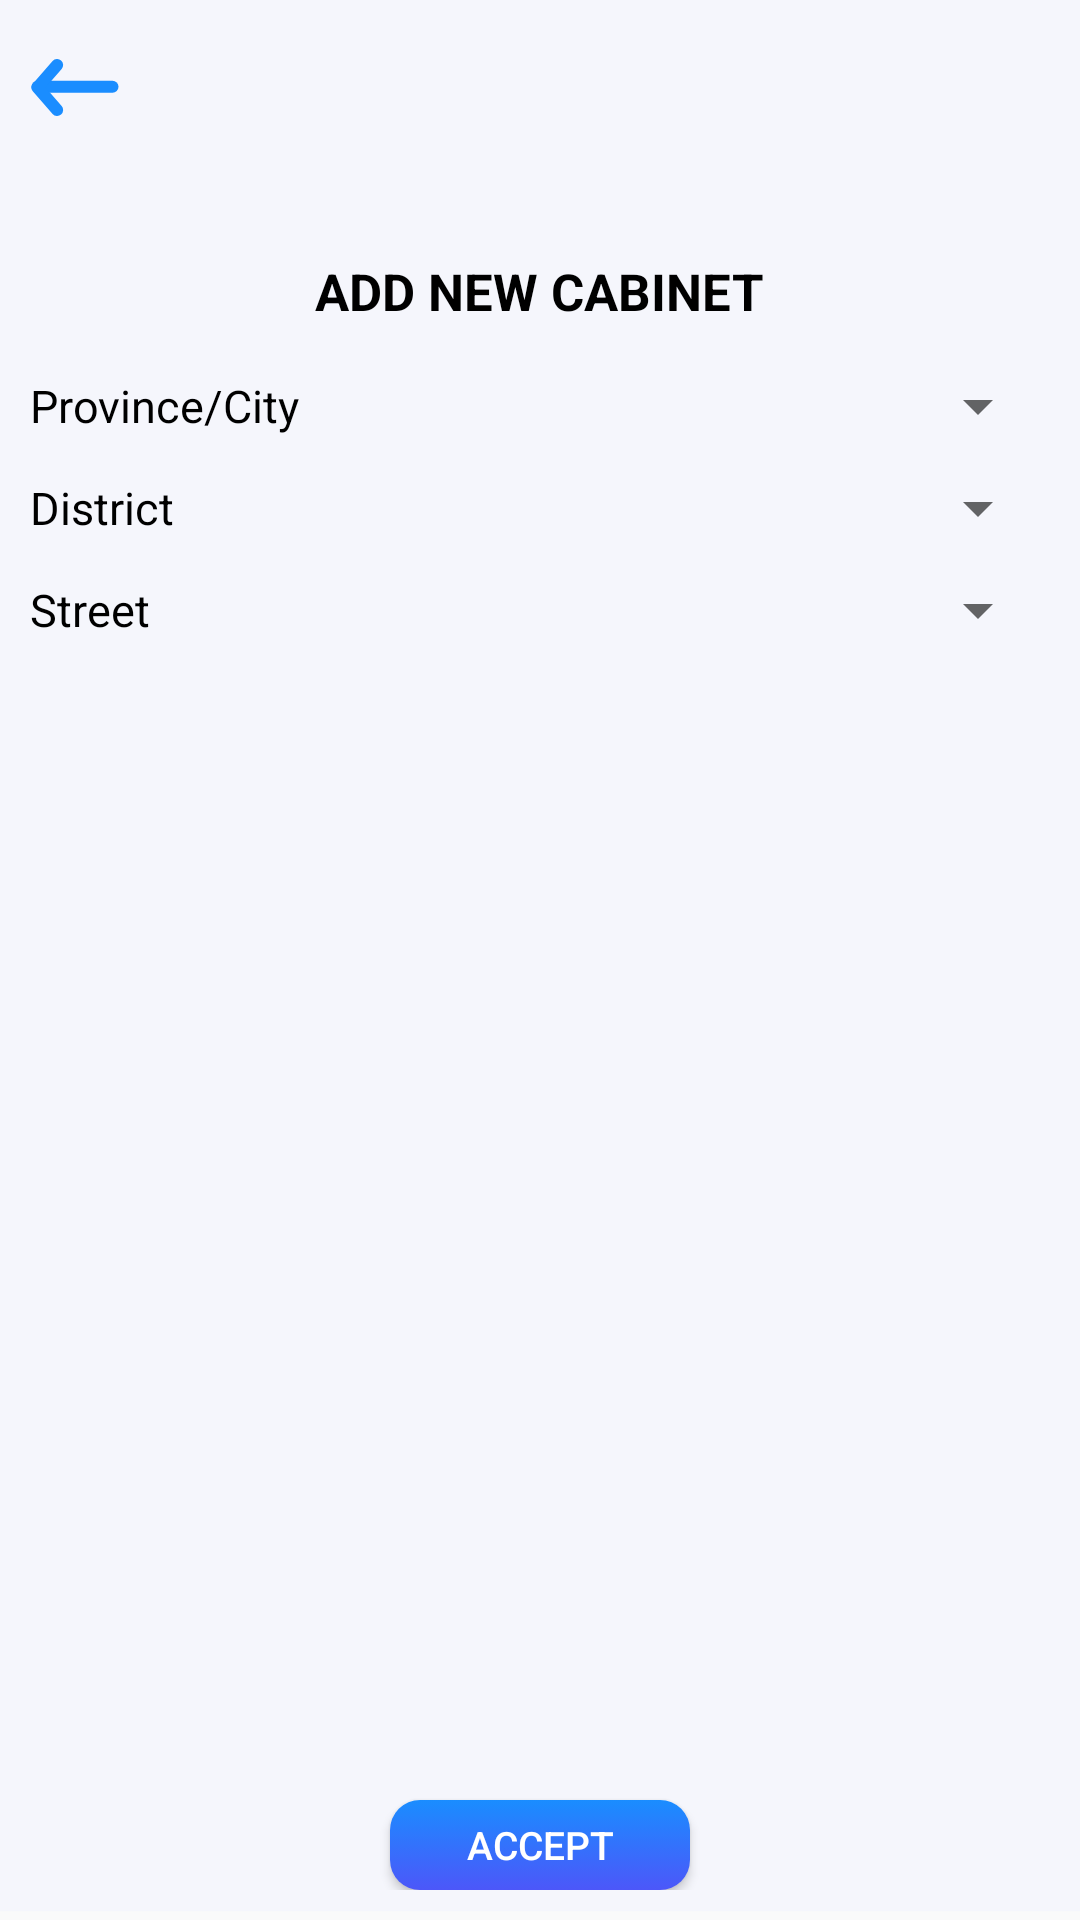

Reconstruct the res/layout file that produces this screen, plus the resources it refers to.
<!-- AndroidManifest.xml: application theme Theme.SLMte -->
<!-- res/layout/activity_add_cabinet.xml -->
<?xml version="1.0" encoding="utf-8"?>
<androidx.constraintlayout.widget.ConstraintLayout xmlns:android="http://schemas.android.com/apk/res/android"
    xmlns:app="http://schemas.android.com/apk/res-auto"
    xmlns:tools="http://schemas.android.com/tools"
    android:layout_width="match_parent"
    android:layout_height="match_parent"
    android:background="@drawable/ic_main"
    android:paddingLeft="@dimen/space_tiny_10"
    android:paddingTop="@dimen/space_tiny_10"
    android:paddingRight="@dimen/space_tiny_10"
    android:paddingBottom="@dimen/space_tiny_10"
    tools:context=".AddCabinetActivity">

    <RelativeLayout
        android:id="@+id/layout_top"
        android:layout_width="match_parent"
        android:layout_height="@dimen/top_height_38"
        app:layout_constraintEnd_toEndOf="parent"
        app:layout_constraintStart_toStartOf="parent"
        app:layout_constraintTop_toTopOf="parent">

        <ImageView
            android:id="@+id/img_back"
            android:layout_width="wrap_content"
            android:layout_height="match_parent"
            android:layout_alignParentStart="true"
            android:layout_centerVertical="true"
            android:contentDescription="@string/todo"
            android:src="@drawable/ic_back" />

        <TextView
            android:id="@+id/tv_device_name"
            android:layout_width="wrap_content"
            android:layout_height="wrap_content"
            android:layout_centerHorizontal="true"
            android:layout_centerVertical="true"
            android:layout_marginStart="@dimen/space_tiny_6"
            android:layout_marginEnd="@dimen/space_tiny_6"
            android:layout_toStartOf="@+id/tv_time"

            android:layout_toEndOf="@+id/img_back"
            android:ellipsize="marquee"
            android:focusable="true"
            android:focusableInTouchMode="true"

            android:marqueeRepeatLimit="marquee_forever"
            android:scrollHorizontally="true"
            android:singleLine="true"

            android:textAlignment="center"
            android:textColor="@color/black"
            android:textSize="@dimen/text_size_16"
            android:textStyle="bold" />

        <TextView
            android:id="@+id/tv_time"
            android:layout_width="wrap_content"
            android:layout_height="wrap_content"
            android:layout_alignParentEnd="true"

            android:textColor="@color/main_blue"
            android:textSize="@dimen/text_size_12"
            android:textStyle="bold" />

        <TextView
            android:id="@+id/tv_time_ap"
            android:layout_width="wrap_content"
            android:layout_height="wrap_content"
            android:layout_below="@+id/tv_time"
            android:layout_alignParentEnd="true"

            android:textColor="@color/black_50"
            android:textSize="@dimen/text_size_10"
            android:textStyle="normal" />
    </RelativeLayout>

    <TextView
        android:id="@+id/tv_device_location"
        android:layout_width="match_parent"
        android:layout_height="wrap_content"
        android:textColor="@color/black_50"
        android:textSize="@dimen/text_size_12"
        android:textStyle="normal"
        app:layout_constraintEnd_toEndOf="parent"
        app:layout_constraintStart_toStartOf="parent"
        app:layout_constraintTop_toBottomOf="@+id/layout_top" />

    <LinearLayout
        android:layout_width="match_parent"
        android:layout_height="wrap_content"
        android:layout_marginTop="@dimen/space_20"
        android:orientation="vertical"
        app:layout_constraintEnd_toEndOf="parent"
        app:layout_constraintStart_toStartOf="parent"
        app:layout_constraintTop_toBottomOf="@+id/tv_device_location">

        <TextView
            android:layout_width="wrap_content"
            android:layout_height="wrap_content"
            android:layout_gravity="center"
            android:textStyle="bold"
            android:textSize="@dimen/text_size_16"
            android:text="@string/add_new_device"
            android:textColor="@color/black"
            android:textAllCaps="true"
            />

        <LinearLayout
            android:layout_width="match_parent"
            android:layout_height="wrap_content"
            android:gravity="center"
            android:layout_marginTop="@dimen/space_15">

            <TextView
                android:id="@+id/tv_city_title"
                android:layout_width="0dp"
                android:layout_height="wrap_content"
                android:layout_weight="3"
                android:text="@string/id_city"
                android:textAlignment="textStart"
                android:textColor="@color/black"
                android:textSize="@dimen/text_size_14" />

            <Spinner
                android:id="@+id/spin_city"
                android:layout_width="0dp"
                android:layout_height="wrap_content"
                android:layout_weight="8"
                android:layout_marginStart="@dimen/space_tiny_10" />
        </LinearLayout>

        <LinearLayout
            android:layout_width="match_parent"
            android:layout_height="wrap_content"
            android:gravity="center"
            android:layout_marginTop="@dimen/space_tiny_10">

            <TextView
                android:id="@+id/tv_district_title"
                android:layout_width="0dp"
                android:layout_height="wrap_content"
                android:layout_weight="3"
                android:text="@string/id_district"
                android:textAlignment="textStart"
                android:textColor="@color/black"
                android:textSize="@dimen/text_size_14" />

            <Spinner
                android:id="@+id/spin_district"
                android:layout_width="0dp"
                android:layout_height="wrap_content"
                android:layout_weight="8"
                android:layout_marginStart="@dimen/space_15" />
        </LinearLayout>

        <LinearLayout
            android:layout_width="match_parent"
            android:layout_height="wrap_content"
            android:layout_marginTop="@dimen/space_tiny_10"
            android:gravity="center"
            >

            <TextView
                android:id="@+id/tv_street_title"
                android:layout_width="0dp"
                android:layout_height="wrap_content"
                android:layout_weight="3"
                android:text="@string/id_street"
                android:textAlignment="textStart"
                android:textColor="@color/black"
                android:textSize="@dimen/text_size_14" />

            <Spinner
                android:id="@+id/spin_street"
                android:layout_width="0dp"
                android:layout_height="wrap_content"
                android:layout_weight="8"
                android:layout_marginStart="@dimen/space_15" />
        </LinearLayout>
    </LinearLayout>

    <Button
        android:id="@+id/bt_accept"
        style="@style/ButtonSmall"
        android:text="@string/accept"
        app:layout_constraintBottom_toBottomOf="parent"
        app:layout_constraintEnd_toEndOf="parent"
        app:layout_constraintStart_toStartOf="parent" />
</androidx.constraintlayout.widget.ConstraintLayout>
<!-- resources referenced by this layout -->
<resources>
  <color name="black">#FF000000</color>
  <color name="black_50">#80000000</color>
  <color name="main_blue">#1A8DFF</color>
  <dimen name="space_15">15dp</dimen>
  <dimen name="space_20">20dp</dimen>
  <dimen name="space_tiny_10">10dp</dimen>
  <dimen name="space_tiny_6">6dp</dimen>
  <dimen name="text_size_10">11sp</dimen>
  <dimen name="text_size_12">13sp</dimen>
  <dimen name="text_size_14">15sp</dimen>
  <dimen name="text_size_16">17sp</dimen>
  <dimen name="top_height_38">38dp</dimen>
  <!-- drawable ic_back (drawable) -->
  <vector android:autoMirrored="true" android:height="19dp"
      android:viewportHeight="19" android:viewportWidth="30"
      android:width="30dp" xmlns:android="http://schemas.android.com/apk/res/android">
      <path android:fillColor="#00000000"
          android:pathData="M27.5,9.2771H2.5"
          android:strokeColor="#1A8DFF" android:strokeLineCap="round" android:strokeWidth="4"/>
      <path android:fillColor="#00000000"
          android:pathData="M9.04,1.9992L2.509,9.4992L9.04,16.9991"
          android:strokeColor="#1A8DFF" android:strokeLineCap="round"
          android:strokeLineJoin="round" android:strokeWidth="4"/>
  </vector>
  <!-- drawable ic_main (drawable) -->
  <vector android:autoMirrored="true" android:height="736dp"
      android:viewportHeight="736" android:viewportWidth="414"
      android:width="414dp" xmlns:android="http://schemas.android.com/apk/res/android">
      <path android:fillColor="#F5F6FC" android:pathData="M414.022,-3.391L0.022,-3.391L0.022,732.609L414.022,732.609L414.022,-3.391Z"/>
  </vector>
  <string name="accept">Accept</string>
  <string name="add_new_device">Add new cabinet</string>
  <string name="id_city">Province/City</string>
  <string name="id_district">District</string>
  <string name="id_street">Street</string>
  <string name="todo">TODO</string>
  <style name="ButtonSmall">
          <item name="android:textStyle">normal</item>
          <item name="android:textSize">@dimen/text_size_12</item>
          <item name="android:textColor">@color/white</item>
          <item name="android:textAllCaps">true</item>
          <item name="android:background">@drawable/bg_button_second</item>
          <item name="android:layout_centerHorizontal">true</item>
  
          <item name="android:layout_width">@dimen/width_90</item>
          <item name="android:layout_height">@dimen/bt_height_35</item>
          <item name="android:singleLine">true</item>
  
      </style>
  <style name="Theme.SLMte" parent="Theme.AppCompat.Light.NoActionBar">
          
          <item name="android:windowFullscreen">true</item>
          <item name="colorPrimary">@color/purple_500</item>
          <item name="colorPrimaryVariant">@color/purple_700</item>
          <item name="colorOnPrimary">@color/white</item>
          
          <item name="colorSecondary">@color/teal_200</item>
          <item name="colorSecondaryVariant">@color/teal_700</item>
          <item name="colorOnSecondary">@color/black</item>
          <item name="android:windowAnimationStyle">@style/CustomActivityAnimation</item>
          
  
          
      </style>
  <color name="white">#FFFFFFFF</color>
  <dimen name="width_90">100dp</dimen>
  <dimen name="bt_height_35">30dp</dimen>
  <color name="purple_500">#FF6200EE</color>
  <color name="purple_700">#FF3700B3</color>
  <color name="teal_200">#FF03DAC5</color>
  <color name="teal_700">#FF018786</color>
  <style name="CustomActivityAnimation" parent="@android:style/Animation.Activity">
          <item name="android:activityOpenEnterAnimation">@anim/slide_in_right</item>
          <item name="android:activityOpenExitAnimation">@anim/slide_out_left</item>
          <item name="android:activityCloseEnterAnimation">@anim/slide_in_left</item>
          <item name="android:activityCloseExitAnimation">@anim/slide_out_right</item>
      </style>
  <color name="blue_strong">#4C57F9</color>
</resources>
